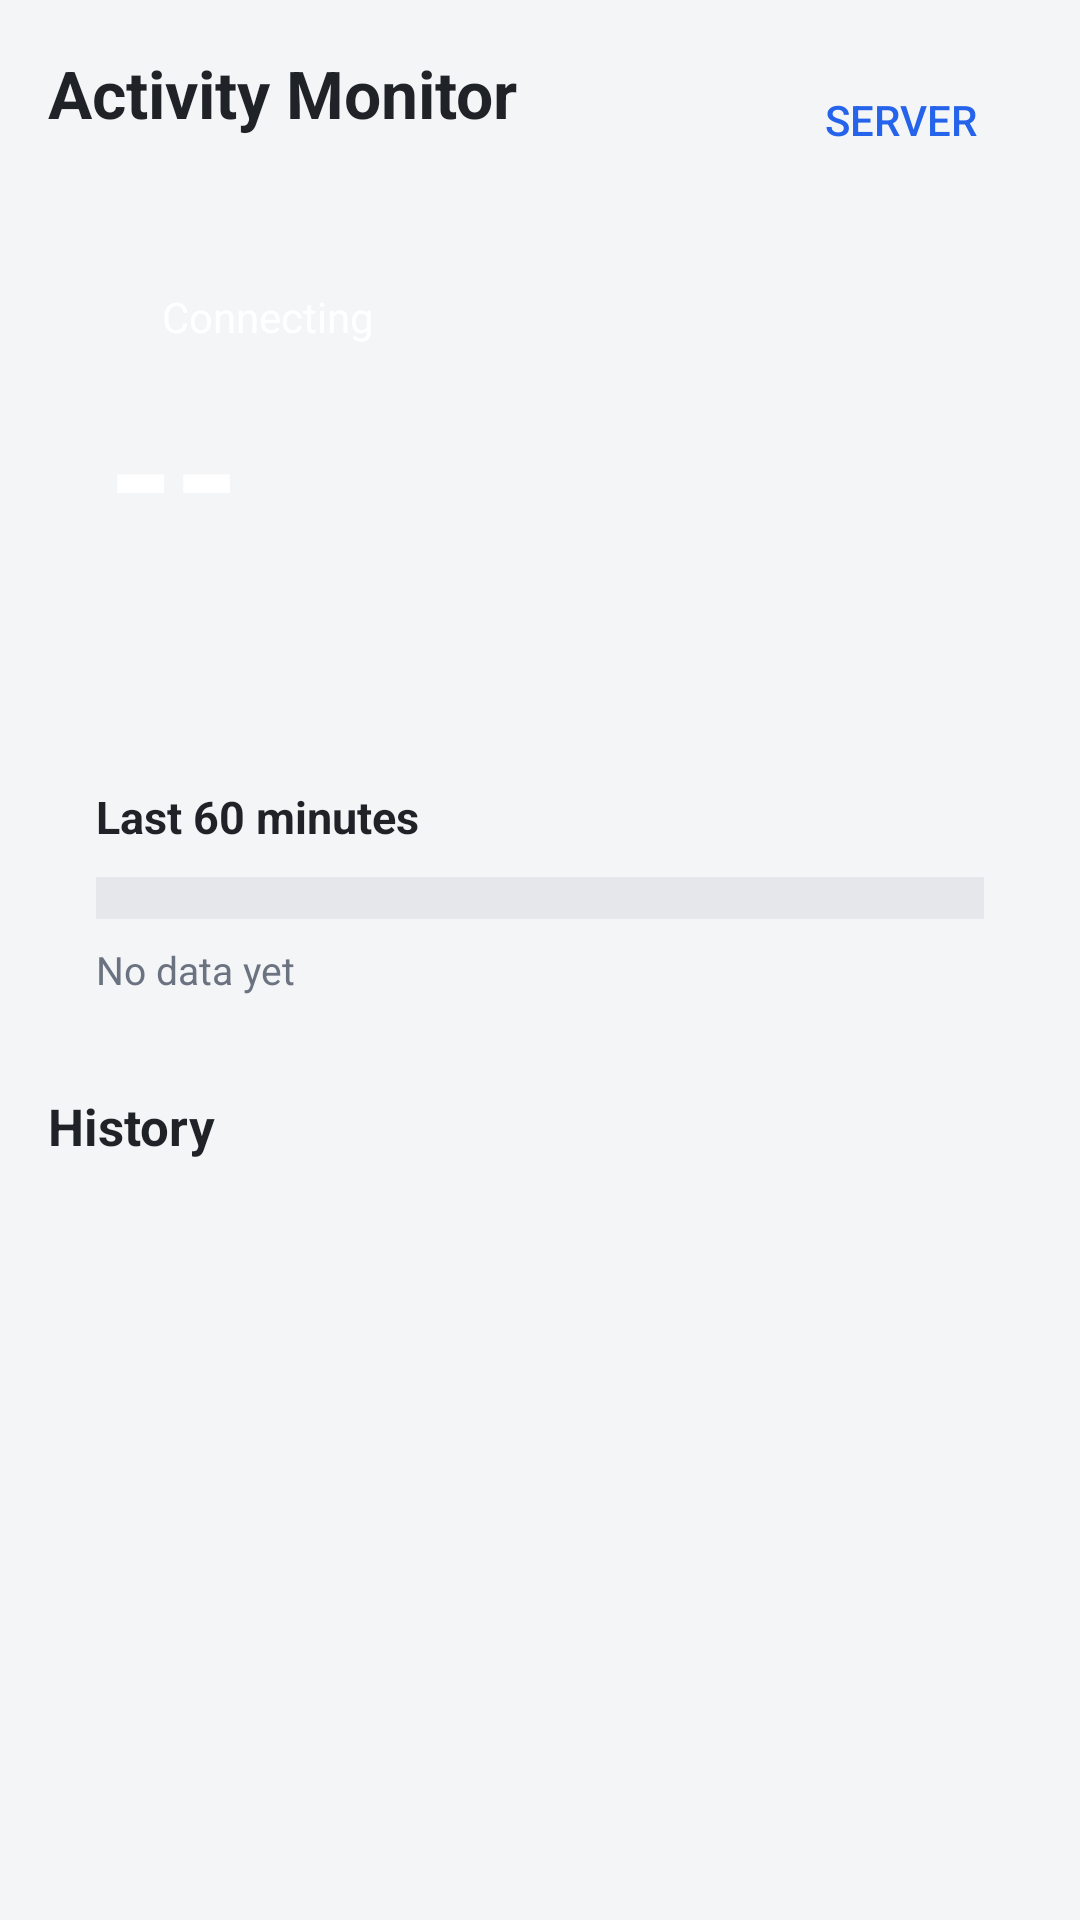

The Android layout XML behind this screen, and the referenced resources:
<!-- AndroidManifest.xml: application theme AppTheme -->
<!-- res/layout/activity_main.xml -->
<?xml version="1.0" encoding="utf-8"?>
<LinearLayout xmlns:android="http://schemas.android.com/apk/res/android"
    android:layout_width="match_parent"
    android:layout_height="match_parent"
    android:orientation="vertical"
    android:padding="16dp">

    
    <LinearLayout
        android:layout_width="match_parent"
        android:layout_height="wrap_content"
        android:gravity="center_vertical"
        android:orientation="horizontal">

        <LinearLayout
            android:layout_width="0dp"
            android:layout_height="wrap_content"
            android:layout_weight="1"
            android:orientation="vertical">

            <TextView
                android:layout_width="wrap_content"
                android:layout_height="wrap_content"
                android:text="@string/app_name"
                android:textColor="@color/text"
                android:textSize="22sp"
                android:textStyle="bold" />

            <TextView
                android:id="@+id/server_text"
                android:layout_width="wrap_content"
                android:layout_height="wrap_content"
                android:textColor="@color/muted"
                android:textSize="13sp" />
        </LinearLayout>

        <Button
            android:id="@+id/settings_button"
            style="?android:attr/borderlessButtonStyle"
            android:layout_width="wrap_content"
            android:layout_height="wrap_content"
            android:text="@string/server_button"
            android:textColor="@color/walk" />
    </LinearLayout>

    
    <LinearLayout
        android:id="@+id/live_card"
        android:layout_width="match_parent"
        android:layout_height="wrap_content"
        android:layout_marginTop="12dp"
        android:background="@drawable/card"
        android:backgroundTint="@color/stale"
        android:orientation="vertical"
        android:padding="20dp">

        <LinearLayout
            android:layout_width="match_parent"
            android:layout_height="wrap_content"
            android:gravity="center_vertical"
            android:orientation="horizontal">

            <View
                android:id="@+id/live_dot"
                android:layout_width="10dp"
                android:layout_height="10dp"
                android:layout_marginEnd="8dp"
                android:background="@drawable/dot" />

            <TextView
                android:id="@+id/status_text"
                android:layout_width="wrap_content"
                android:layout_height="wrap_content"
                android:text="@string/status_connecting"
                android:textColor="#FFFFFF"
                android:textSize="14sp" />
        </LinearLayout>

        <TextView
            android:id="@+id/activity_text"
            android:layout_width="wrap_content"
            android:layout_height="wrap_content"
            android:layout_marginTop="4dp"
            android:text="@string/activity_none"
            android:textColor="#FFFFFF"
            android:textSize="56sp"
            android:textStyle="bold" />

        <TextView
            android:id="@+id/detail_text"
            android:layout_width="wrap_content"
            android:layout_height="wrap_content"
            android:textColor="#FFFFFF"
            android:textSize="15sp" />
    </LinearLayout>

    
    <LinearLayout
        android:layout_width="match_parent"
        android:layout_height="wrap_content"
        android:layout_marginTop="12dp"
        android:background="@drawable/card"
        android:orientation="vertical"
        android:padding="16dp">

        <TextView
            android:layout_width="wrap_content"
            android:layout_height="wrap_content"
            android:text="@string/last_60_minutes"
            android:textColor="@color/text"
            android:textSize="15sp"
            android:textStyle="bold" />

        <LinearLayout
            android:layout_width="match_parent"
            android:layout_height="14dp"
            android:layout_marginTop="10dp"
            android:background="@color/track"
            android:orientation="horizontal">

            <View
                android:id="@+id/summary_walk"
                android:layout_width="0dp"
                android:layout_height="match_parent"
                android:layout_weight="0"
                android:background="@color/walk" />

            <View
                android:id="@+id/summary_run"
                android:layout_width="0dp"
                android:layout_height="match_parent"
                android:layout_weight="0"
                android:background="@color/run" />

            <View
                android:id="@+id/summary_empty"
                android:layout_width="0dp"
                android:layout_height="match_parent"
                android:layout_weight="1" />
        </LinearLayout>

        <TextView
            android:id="@+id/summary_text"
            android:layout_width="wrap_content"
            android:layout_height="wrap_content"
            android:layout_marginTop="8dp"
            android:text="@string/no_data"
            android:textColor="@color/muted"
            android:textSize="13sp" />
    </LinearLayout>

    
    <TextView
        android:layout_width="wrap_content"
        android:layout_height="wrap_content"
        android:layout_marginTop="16dp"
        android:layout_marginBottom="6dp"
        android:text="@string/history"
        android:textColor="@color/text"
        android:textSize="17sp"
        android:textStyle="bold" />

    <androidx.recyclerview.widget.RecyclerView
        android:id="@+id/history_list"
        android:layout_width="match_parent"
        android:layout_height="0dp"
        android:layout_weight="1"
        android:background="@drawable/card"
        android:clipToPadding="false"
        android:paddingTop="4dp"
        android:paddingBottom="4dp" />
</LinearLayout>
<!-- resources referenced by this layout -->
<resources>
  <color name="muted">#6B7280</color>
  <color name="run">#EA580C</color>
  <color name="stale">#9CA3AF</color>
  <color name="text">#1F2328</color>
  <color name="track">#E5E7EB</color>
  <color name="walk">#2563EB</color>
  <string name="activity_none">--</string>
  <string name="app_name">Activity Monitor</string>
  <string name="history">History</string>
  <string name="last_60_minutes">Last 60 minutes</string>
  <string name="no_data">No data yet</string>
  <string name="server_button">Server</string>
  <string name="status_connecting">Connecting</string>
  <style name="AppTheme" parent="android:Theme.Material.Light.NoActionBar">
          <item name="android:windowBackground">@color/bg</item>
          <item name="android:statusBarColor">@color/bg</item>
          <item name="android:windowLightStatusBar">true</item>
          <item name="android:colorAccent">@color/walk</item>
      </style>
  <color name="bg">#F4F5F7</color>
</resources>
